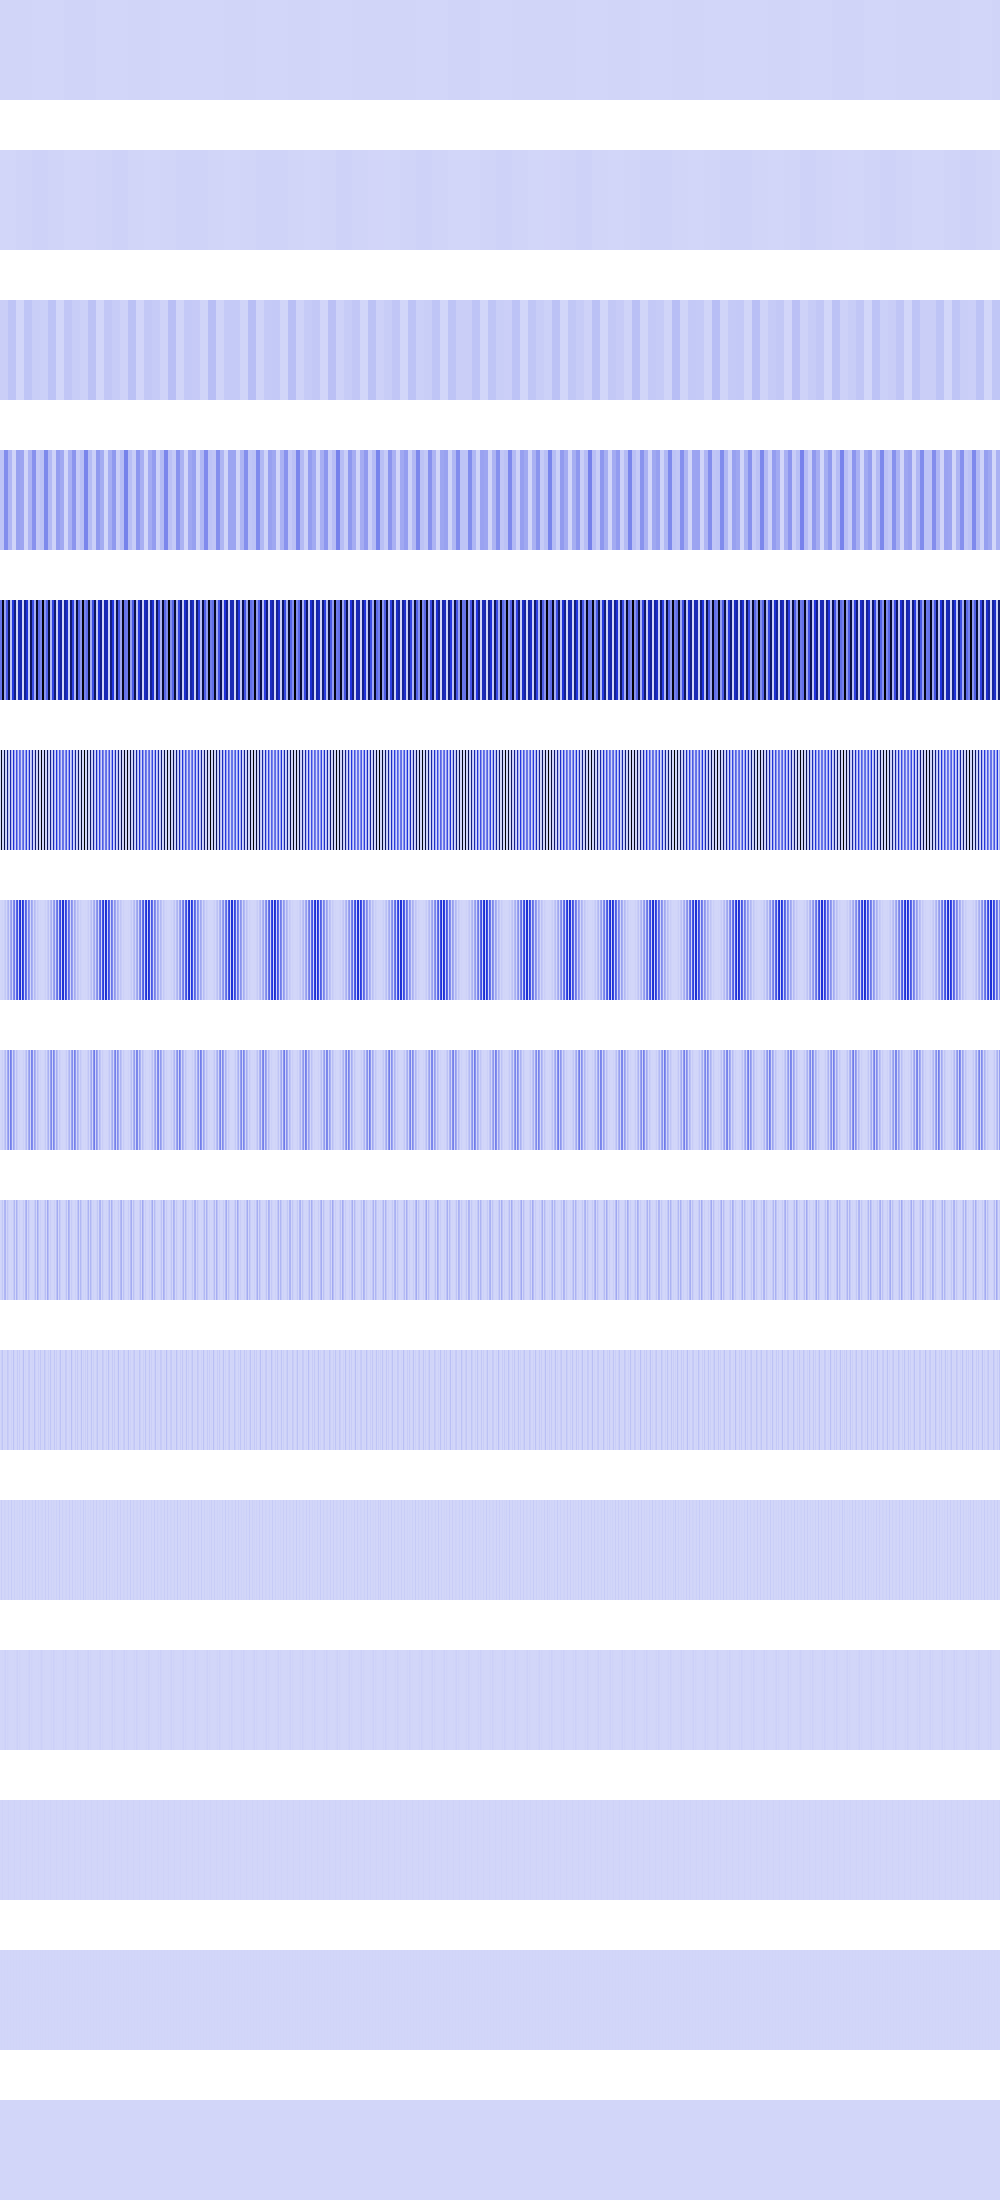

The data file committed next to this chart (first rows):
3168428, 3168428, 3168428, 3168428, 3168428, 3168428, 3168428, 3168428, 3168428, 3168428, 3168428, 3168428, 3168428, 3168428, 3168428, 3168428, 3168428, 3168428, 3168428, 3168428, 3168428, 3168428, 3168428, 3168428
1577514, 1577514, 1577514, 1577514, 1577514, 1577514, 1577514, 1577514, 1577514, 1577514, 1577514, 1577514, 1577514, 1577514, 1577514, 1577514, 6310058, 6310058, 6310058, 6310058, 6310058, 6310058, 6310058, 6310058
23193648, 23193648, 23193648, 23193648, 23193648, 23193648, 23193648, 23193648, 53698880, 53698880, 53698880, 53698880, 53698880, 53698880, 53698880, 53698880, 43264, 43264, 43264, 43264, 43264, 43264, 43264, 43264
53698880, 53698880, 53698880, 53698880, 214795520, 214795520, 214795520, 214795520, 92774592, 92774592, 92774592, 92774592, 7398400, 7398400, 7398400, 7398400, 152569616, 152569616, 152569616, 152569616, 142467664, 142467664, 142467664, 142467664
287638464, 287638464, 999559488, 999559488, 152569616, 152569616, 371098368, 371098368, 859182080, 859182080, 59969536, 59969536, 465175136, 465175136, 729421696, 729421696, 9834496, 9834496, 569870656, 569870656, 610278464, 610278464, 2166784, 2166784
0, 999559488, 5308416, 0, 859182080, 21233664, 0, 729421696, 47775744, 0, 610278464, 84934656, 0, 501752384, 132710400, 0, 403843712, 191102976, 0, 316552768, 260112384, 0, 239878144, 339738624
0, 2654208, 10616832, 0, 23887872, 42467328, 0, 66355200, 95551488, 0, 130056192, 169869312, 0, 214990848, 265420800, 0, 321159168, 382205952, 0, 448561152, 520224768, 0, 479756288, 411041792
0, 5308416, 21233664, 0, 47775744, 84934656, 0, 132710400, 191102976, 0, 260112384, 205520896, 0, 144769024, 94633984, 0, 55115776, 26214400, 0, 7929856, 262144, 0, 3211264, 16777216
0, 10616832, 42467328, 0, 95551488, 102760448, 0, 47316992, 13107200, 0, 131072, 8388608, 0, 37879808, 88604672, 0, 110231552, 52428800, 0, 15859712, 524288, 0, 6422528, 33554432
0, 21233664, 51380224, 0, 6553600, 4194304, 0, 44302336, 26214400, 0, 262144, 16777216, 0, 58982400, 9437184, 0, 2359296, 37748736, 0, 31719424, 1048576, 0, 12845056, 67108864
0, 25690112, 2097152, 0, 13107200, 8388608, 0, 4718592, 18874368, 0, 524288, 33554432, 0, 524288, 18874368, 0, 4718592, 8388608, 0, 13107200, 2097152, 0, 25690112, 0
0, 1048576, 4194304, 0, 9437184, 16777216, 0, 9437184, 4194304, 0, 1048576, 0, 0, 1048576, 4194304, 0, 9437184, 16777216, 0, 9437184, 4194304, 0, 1048576, 0
0, 2097152, 8388608, 0, 2097152, 0, 0, 2097152, 8388608, 0, 2097152, 0, 0, 2097152, 8388608, 0, 2097152, 0, 0, 2097152, 8388608, 0, 2097152, 0
0, 4194304, 0, 0, 4194304, 0, 0, 4194304, 0, 0, 4194304, 0, 0, 4194304, 0, 0, 4194304, 0, 0, 4194304, 0, 0, 4194304, 0
0, 0, 0, 0, 0, 0, 0, 0, 0, 0, 0, 0, 0, 0, 0, 0, 0, 0, 0, 0, 0, 0, 0, 0
